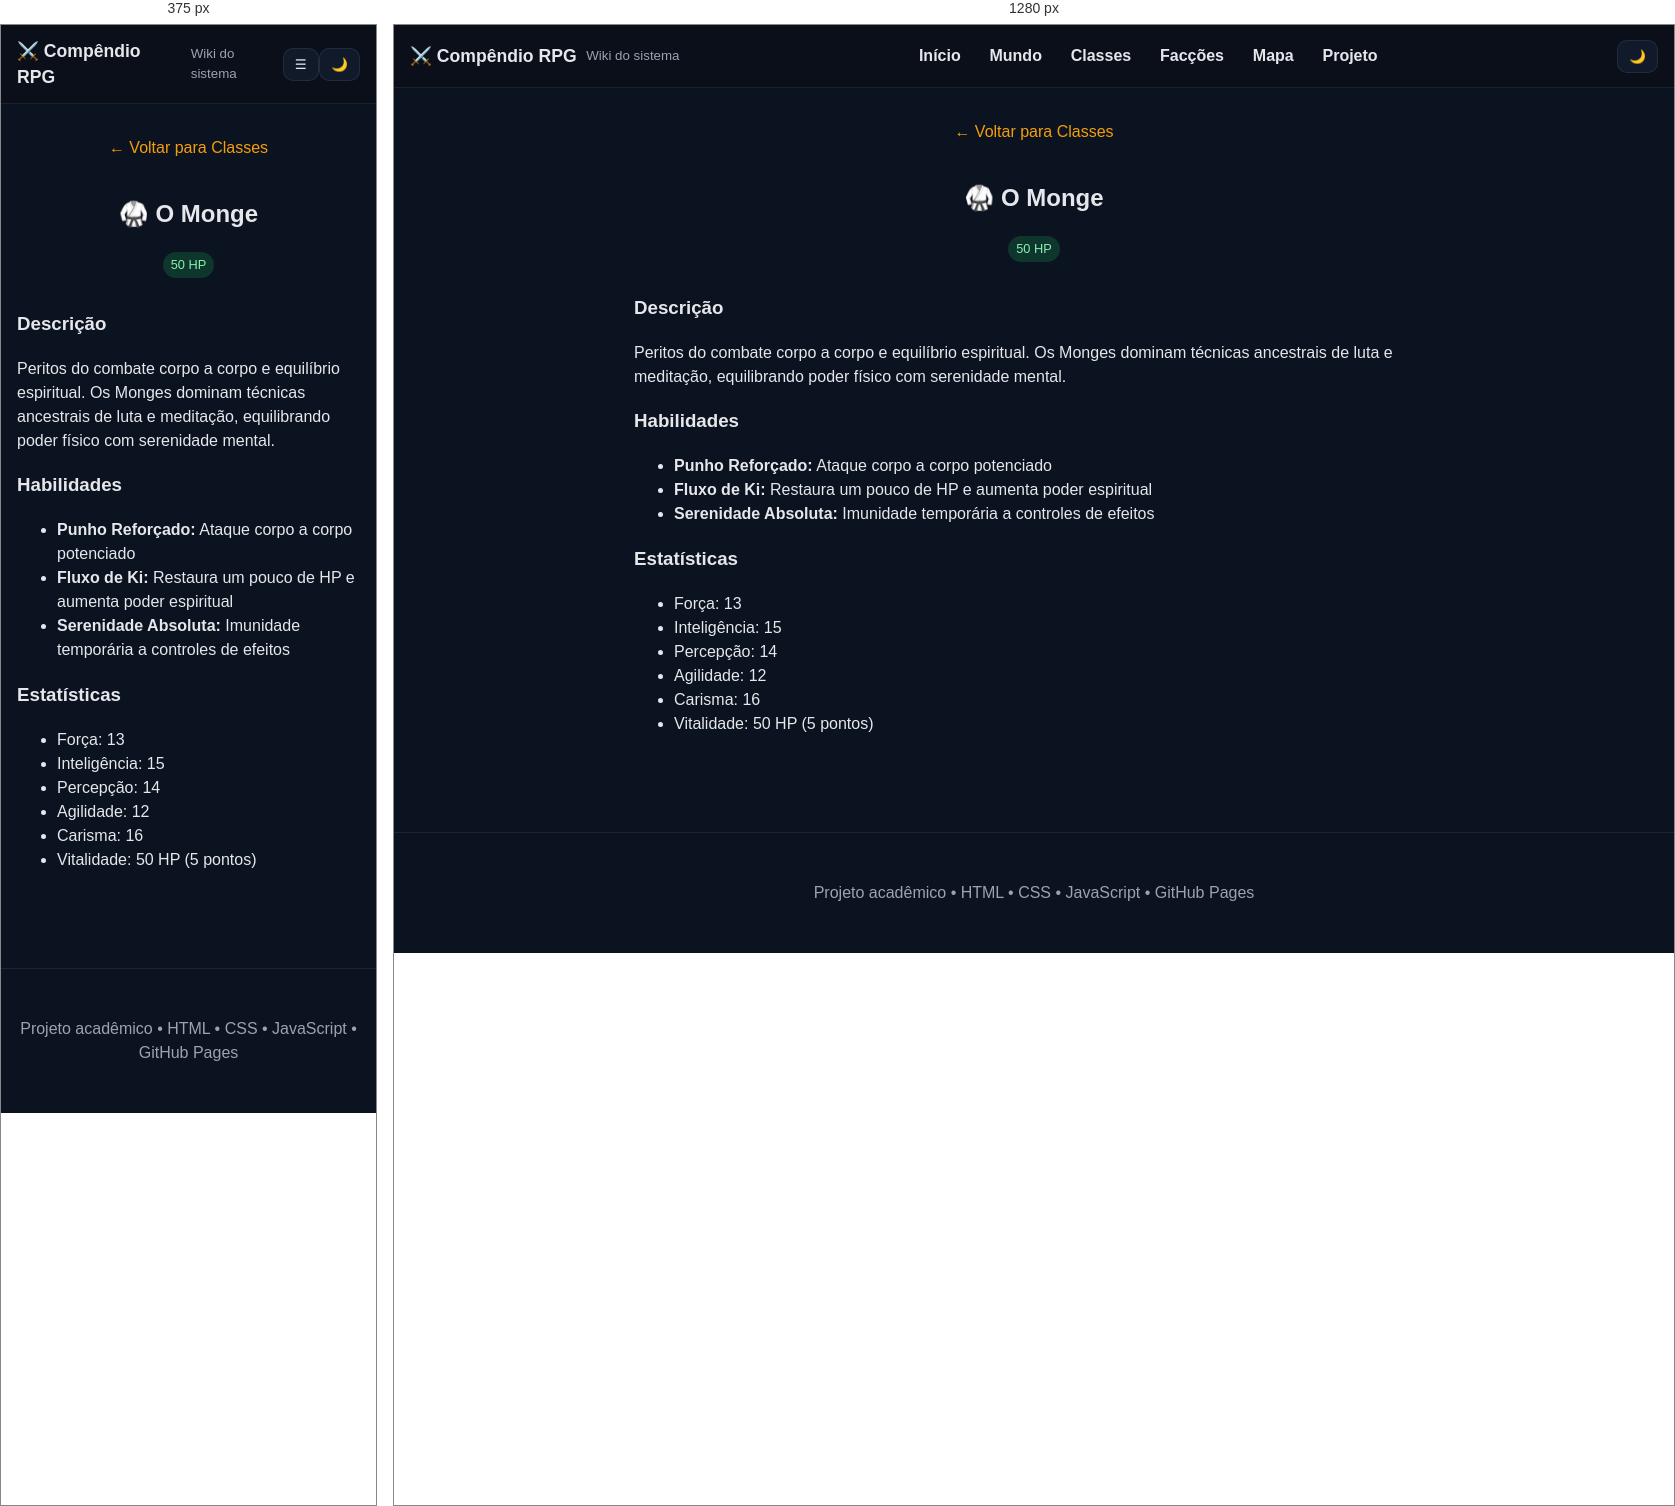
Rendered at 375 px and 1280 px, left to right.

<!-- file: monge.html -->
<!DOCTYPE html>
<html lang="pt-BR">
<head>
<meta charset="UTF-8">
<meta name="viewport" content="width=device-width, initial-scale=1.0">
<title>Compêndio RPG - O Monge</title>
<link rel="stylesheet" href="../../css/style.css">
</head>
<body>
<a href="#conteudo" class="skip-link">Pular para conteúdo</a>

<header class="header">
  <div class="brand">
    <h1>⚔️ Compêndio RPG</h1>
    <small>Wiki do sistema</small>
  </div>

  <button id="menu-toggle" class="menu-toggle" aria-expanded="false" aria-controls="nav">☰</button>

  <nav id="nav" class="nav" aria-label="Principal">
    <a href="../../index.html">Início</a>
    <a href="../mundo.html">Mundo</a>
    <a href="../classes.html">Classes</a>
    <a href="../faccoes.html">Facções</a>
    <a href="../mapa.html">Mapa</a>
    <a href="../sobre.html">Projeto</a>
  </nav>

  <div class="actions">
    <button id="theme-toggle" aria-label="Alternar tema">🌙</button>
  </div>
</header>

<main id="conteudo">

<section class="container">
  <a href="../classes.html" style="color: var(--accent); text-decoration: none; margin-bottom: 1rem; display: inline-block;">← Voltar para Classes</a>
  <h2>🥋 O Monge</h2>
  <span class="badge">50 HP</span>
  
  <div style="text-align: left; max-width: 800px; margin: 2rem auto;">
    <h3>Descrição</h3>
    <p>Peritos do combate corpo a corpo e equilíbrio espiritual. Os Monges dominam técnicas ancestrais de luta e meditação, equilibrando poder físico com serenidade mental.</p>
    
    <h3>Habilidades</h3>
    <ul>
      <li><strong>Punho Reforçado:</strong> Ataque corpo a corpo potenciado</li>
      <li><strong>Fluxo de Ki:</strong> Restaura um pouco de HP e aumenta poder espiritual</li>
      <li><strong>Serenidade Absoluta:</strong> Imunidade temporária a controles de efeitos</li>
    </ul>

    <h3>Estatísticas</h3>
    <ul>
      <li>Força: 13</li>
      <li>Inteligência: 15</li>
      <li>Percepção: 14</li>
      <li>Agilidade: 12</li>
      <li>Carisma: 16</li>
      <li>Vitalidade: 50 HP (5 pontos)</li>
    </ul>

  </div>
</section>

</main>

<footer>
  <p>Projeto acadêmico • HTML • CSS • JavaScript • GitHub Pages</p>
</footer>

<script src="../../js/script.js"></script>
</body>
</html>


/* @media block from style.css */
@media (max-width: 800px){
  .menu-toggle{display:inline-flex}
  .nav{
    position: fixed; inset: 56px 0 auto 0;
    flex-direction: column; align-items:stretch;
    background: var(--bg);
    border-bottom:1px solid var(--border);
    transform: translateY(-120%);
    transition: transform .25s ease;
    padding:.6rem;
  }
  .nav.open{ transform: translateY(0) }
  .nav a{padding:.7rem}
}